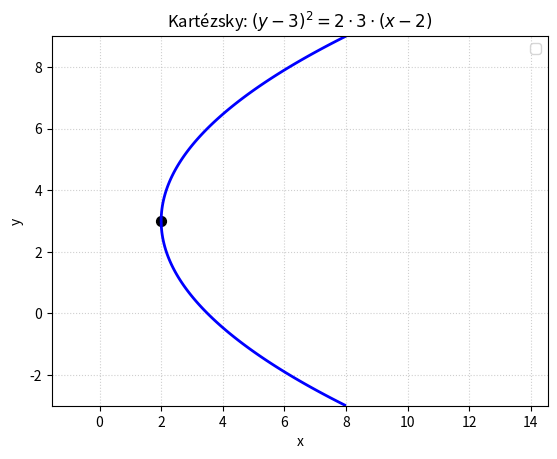
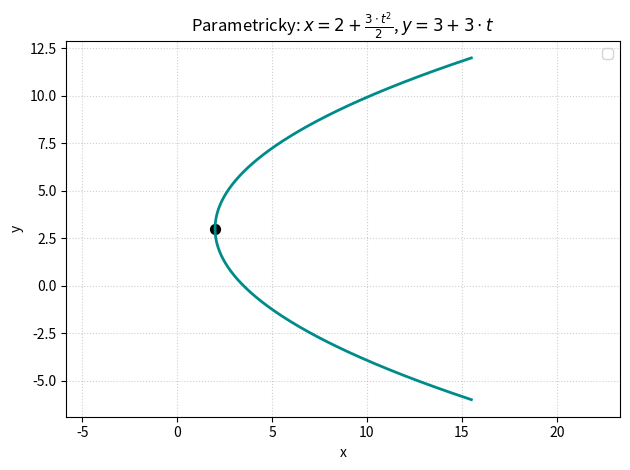

These charts were generated, in order, by the following Python code:
# Nakresli parabolu přes vrcholovou rovnici i přes parametrické souřadnice


import numpy as np
import matplotlib.pyplot as plt

# Vrchol a parametr p (vzdálenost ohniska od řídicí přímky)
x0 = 2
y0 = 3
p = 3 

# 1) PŘÍSTUP: Kartézský systém (Vrcholová implicitní rovnice)

# Vytvoření mříže bodů orientované ve směru otevírání paraboly (doprava)
x = np.linspace(x0 - 1, x0 + 10, 500)
y = np.linspace(y0 - 6, y0 + 6, 500)
X, Y = np.meshgrid(x, y)

# Definujeme kartézskou implicitní funkci F(X, Y) = 0
F = (Y - y0)**2 - 2 * p * (X - x0)


# Vykreslení nulové vrstevnice (samotná křivka paraboly)
plt.contour(X, Y, F, levels=[0], colors='blue', linewidths=2)
plt.scatter(x0, y0, color='black', s=50)

plt.xlabel('x')
plt.ylabel('y')
plt.title(rf'Kartézsky: $(y-{y0})^2 = 2 \cdot {p} \cdot (x-{x0})$', fontsize=12)

# Oříznutí pohledu, aby graf přesně kopíroval vypočtená data a nebyl deformovaný
plt.axis('equal') 
plt.grid(True, linestyle=':', alpha=0.6)
plt.legend()
plt.show()

# -----------------------------------------------------------------
# 2) PŘÍSTUP: Parametrický systém (Parametr t)


t = np.linspace(-3, 3, 400) # Parametr t pro parametrické vyjádření (reprezentuje rozsah tečen)

# Soustava parametrických rovnic
ox = x0 + (p * t**2) / 2
oy = y0 + p * t 

plt.plot(ox, oy, color='darkcyan', linewidth=2)
plt.scatter(x0, y0, color='black', s=50)

plt.xlabel('x')
plt.ylabel('y')
plt.title(rf'Parametricky: $x = {x0} + \frac{{{p} \cdot t^2}}{{2}}$, $y = {y0} + {p} \cdot t$', fontsize=12)
plt.axis('equal') 
plt.grid(True, linestyle=':', alpha=0.6)
plt.legend()

plt.tight_layout()
plt.show()
